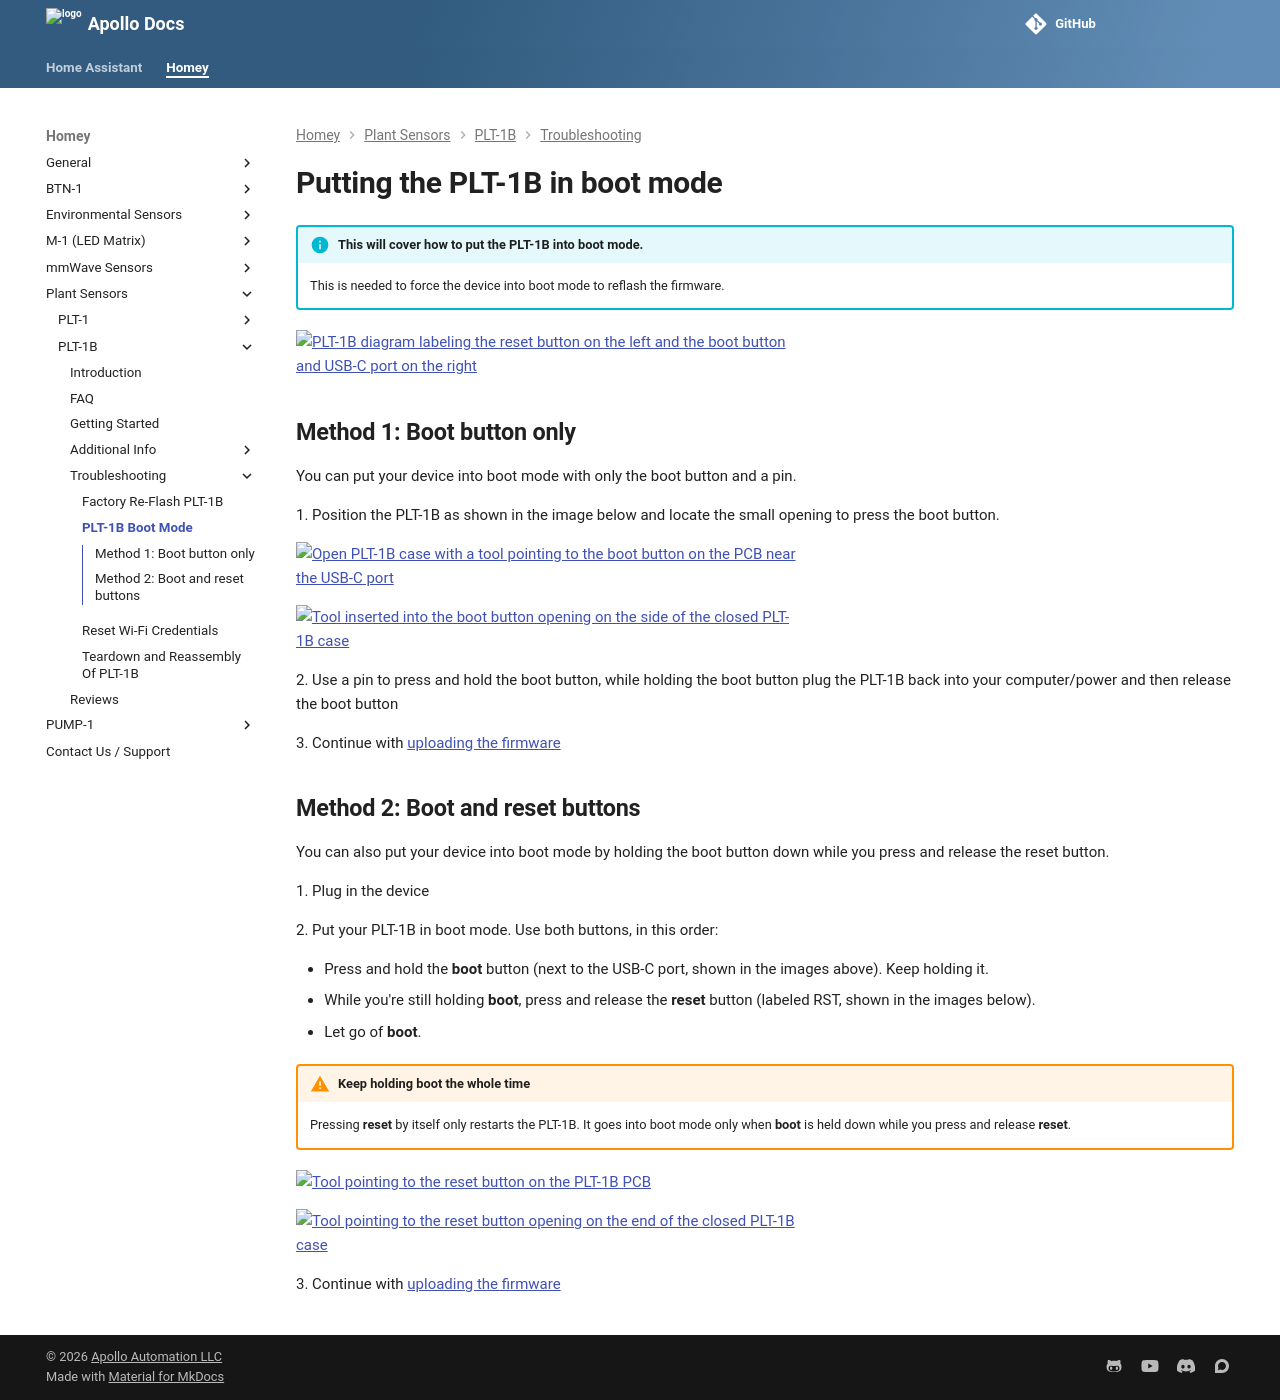

repository: ApolloAutomation/docs · page: homey/products/plt1b/troubleshooting/plt1b-boot-mode/index.html · generator: mkdocs

---
title: Putting the PLT-1B in boot mode
description: Step by step guide for putting The PLT-1B In Boot Mode.
---
# Putting the PLT-1B in boot mode

!!! info "This will cover how to put the PLT-1B into boot mode."

    This is needed to force the device into boot mode to reflash the firmware.

![PLT-1B diagram labeling the reset button on the left and the USB-C port and boot button on the right](/assets/plt-1b-buttons-2.png)

## Method 1: Boot button only

You can put your device into boot mode with only the boot button and a pin.

1\. Position the PLT-1B as shown in the image below and locate the small opening to press the boot button.

![Open PLT-1B case with tweezers pointing at the boot button (SW1) next to the USB-C port](/assets/plt-boot-mode-pic-2.jpg)

![Closed PLT-1B case with tweezers inserted into the boot button opening on the side](/assets/plt-boot-mode-pic-4.jpg)

2\. Use a pin to press and hold the boot button, while holding the boot button plug the PLT-1B back into your computer/power and then release the boot button

3\. Continue with [uploading the firmware](https://wiki.apolloautomation.com/products/plt1b/troubleshooting/plt1b-code/)

## Method 2: Boot and reset buttons

You can also put your device into boot mode by holding the boot button down while you press and release the reset button.

1\. Plug in the device

2\. Put your PLT-1B in boot mode. Use both buttons, in this order:

- Press and hold the **boot** button (next to the USB-C port, shown in the images above). Keep holding it.
- While you're still holding **boot**, press and release the **reset** button (labeled RST, shown in the images below).
- Let go of **boot**.

!!! warning "Keep holding boot the whole time"

    Pressing **reset** by itself only restarts the PLT-1B. It goes into boot mode only when **boot** is held down while you press and release **reset**.

![Open PLT-1B case with tweezers pointing near the reset button labeled SW2 RST](/assets/plt-boot-mode-pic-6.jpg)

![Closed PLT-1B case with tweezers pointing at the reset button opening on the side](/assets/plt-boot-mode-pic-7.jpg)

3\. Continue with [uploading the firmware](https://wiki.apolloautomation.com/products/plt1b/troubleshooting/plt1b-code/)
